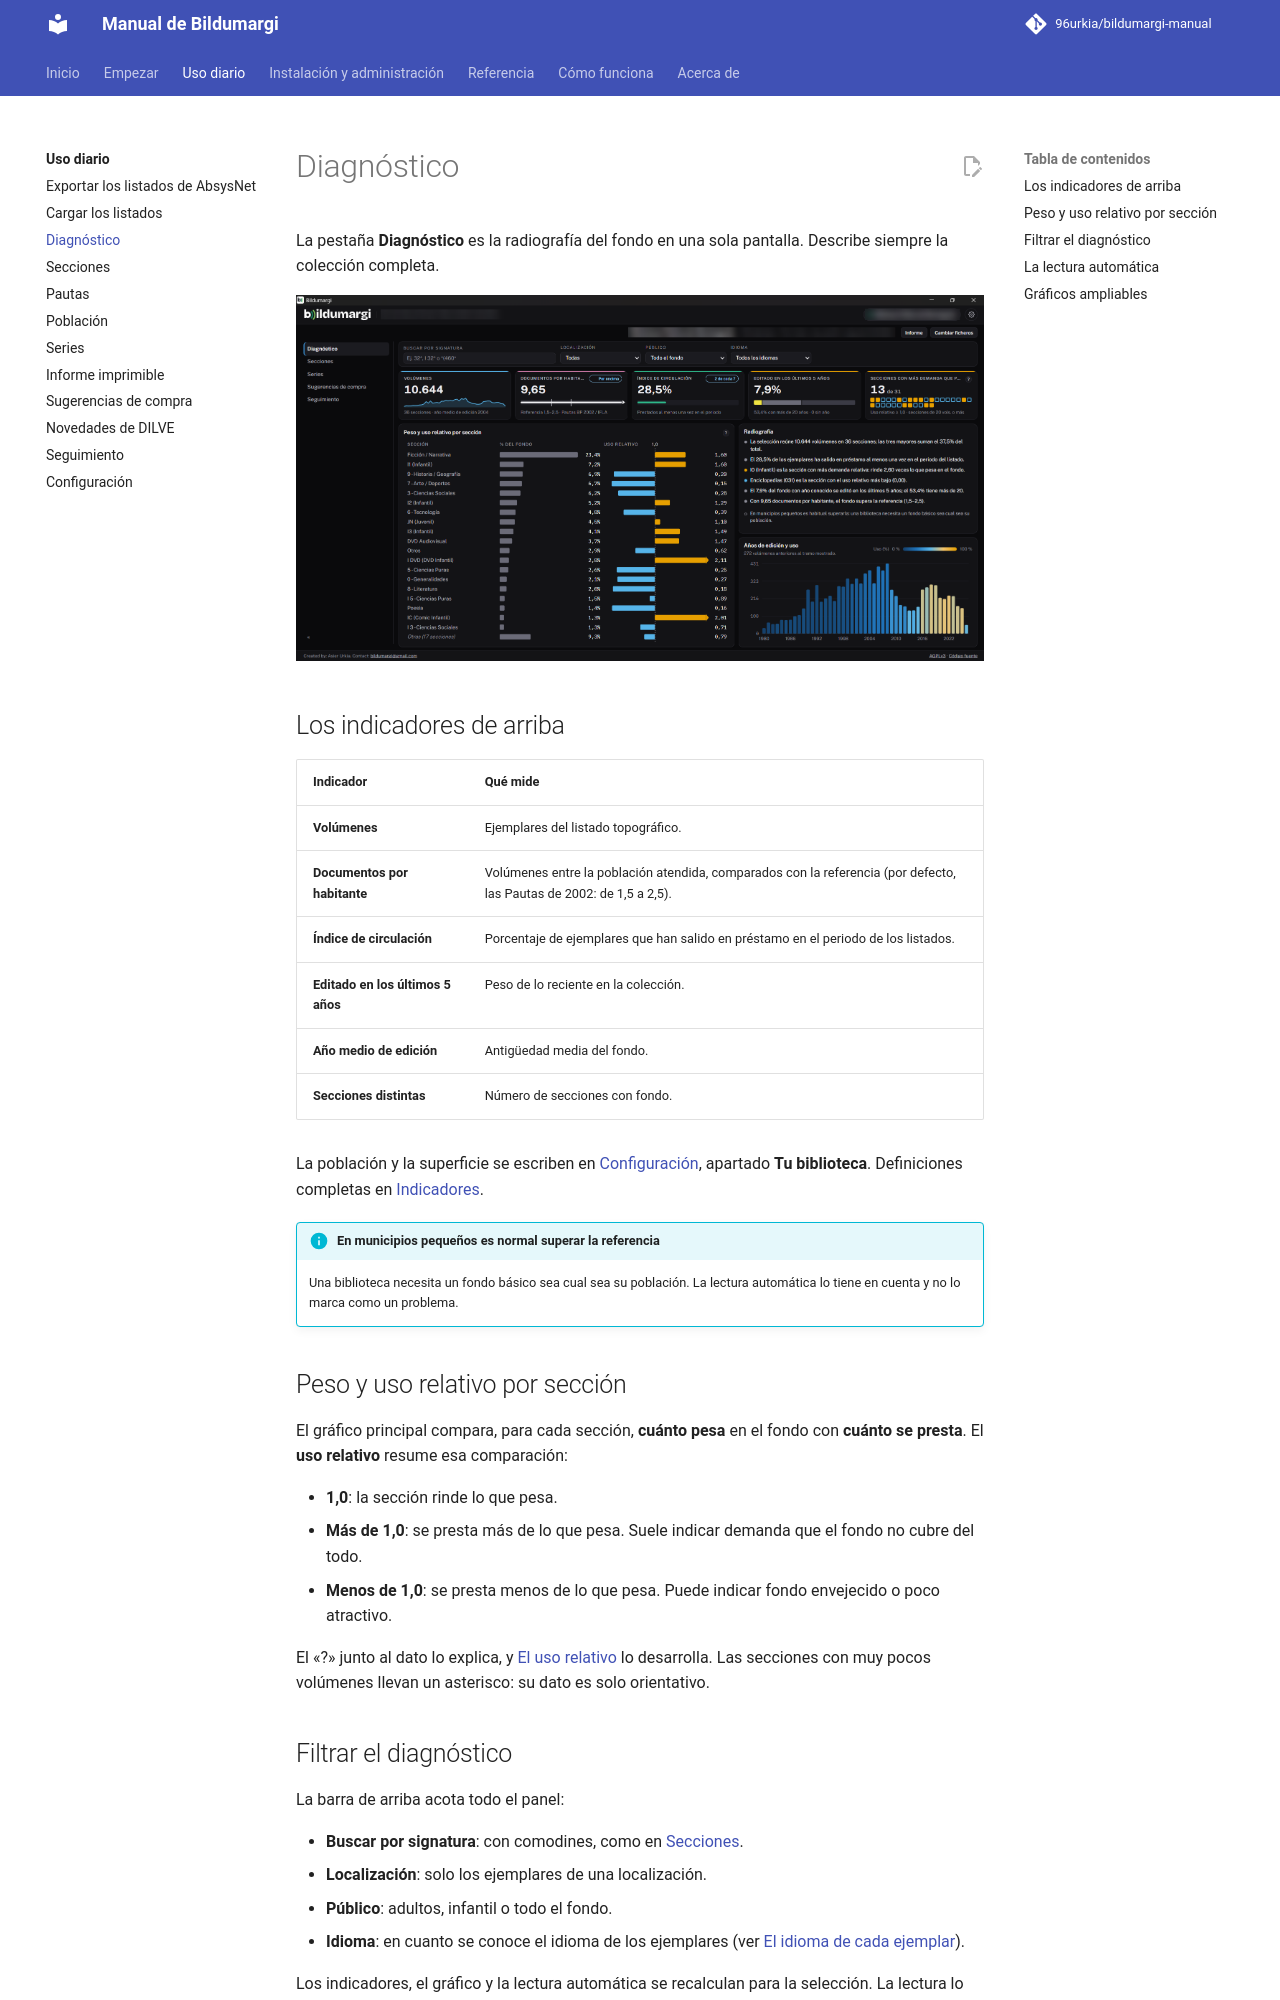

repository: 96urkia/bildumargi-manual · page: uso/diagnostico/index.html · generator: mkdocs

# Diagnóstico

La pestaña **Diagnóstico** es la radiografía del fondo en una sola pantalla.
Describe siempre la colección completa.

![Pestaña Diagnóstico completa](../img/diagnostico-completo.png)

## Los indicadores de arriba

| Indicador | Qué mide |
|---|---|
| **Volúmenes** | Ejemplares del listado topográfico. |
| **Documentos por habitante** | Volúmenes entre la población atendida, comparados con la referencia (por defecto, las Pautas de 2002: de 1,5 a 2,5). |
| **Índice de circulación** | Porcentaje de ejemplares que han salido en préstamo en el periodo de los listados. |
| **Editado en los últimos 5 años** | Peso de lo reciente en la colección. |
| **Año medio de edición** | Antigüedad media del fondo. |
| **Secciones distintas** | Número de secciones con fondo. |

La población y la superficie se escriben en [Configuración](configuracion.md),
apartado **Tu biblioteca**. Definiciones completas en
[Indicadores](../referencia/indicadores.md).

!!! info "En municipios pequeños es normal superar la referencia"
    Una biblioteca necesita un fondo básico sea cual sea su población. La
    lectura automática lo tiene en cuenta y no lo marca como un problema.

## Peso y uso relativo por sección

El gráfico principal compara, para cada sección, **cuánto pesa** en el fondo
con **cuánto se presta**. El **uso relativo** resume esa comparación:

- **1,0**: la sección rinde lo que pesa.
- **Más de 1,0**: se presta más de lo que pesa. Suele indicar demanda que el
  fondo no cubre del todo.
- **Menos de 1,0**: se presta menos de lo que pesa. Puede indicar fondo
  envejecido o poco atractivo.

El «?» junto al dato lo explica, y [El uso relativo](../explicacion/uso-relativo.md)
lo desarrolla. Las secciones con muy pocos volúmenes llevan un asterisco: su
dato es solo orientativo.
